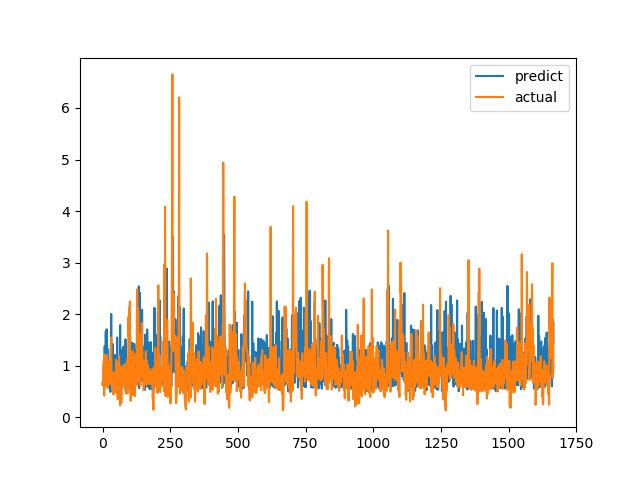

The data file committed next to this chart (first rows):
predict, actual
0.6584, 0.6238
0.6175, 0.6915
0.6183, 0.8558
0.8346, 0.7094
0.922, 1.015
1.043, 1.116
0.7813, 0.4183
0.6859, 1.002
1.378, 1.219
0.6878, 1.143
0.758, 0.6528
1.067, 0.6747
1.661, 0.601
1.159, 0.6695
1.288, 0.6538
1.706, 0.7814
0.8786, 1.206
0.8751, 0.8469
1.332, 0.8286
0.9199, 0.6482
0.5807, 0.5624
0.7704, 0.7183
0.8703, 1.1
0.6934, 0.9542
0.7455, 0.729
0.9912, 0.6694
0.8434, 0.8631
1.042, 0.6465
0.5627, 0.8223
0.4919, 0.9236
1.264, 0.8301
1.415, 1.067
2.005, 1.546
1.173, 0.6827
1.019, 0.6386
1.297, 0.6464
0.9966, 0.6881
1.048, 0.7274
1.417, 0.65
0.9519, 0.8694
0.6947, 0.4409
0.9018, 0.4519
0.6169, 0.7575
0.5954, 0.4952
0.5631, 0.6851
0.6239, 0.7244
1.208, 0.8654
0.6253, 0.74
0.9813, 0.8071
0.9003, 0.8204
0.9445, 1.114
0.6051, 1.109
0.6522, 0.4751
0.8698, 1.039
1.546, 0.9458
0.6381, 0.7878
0.7927, 0.3505
0.6574, 0.9368
0.8934, 0.9868
0.9725, 0.647
... 1,607 more rows
